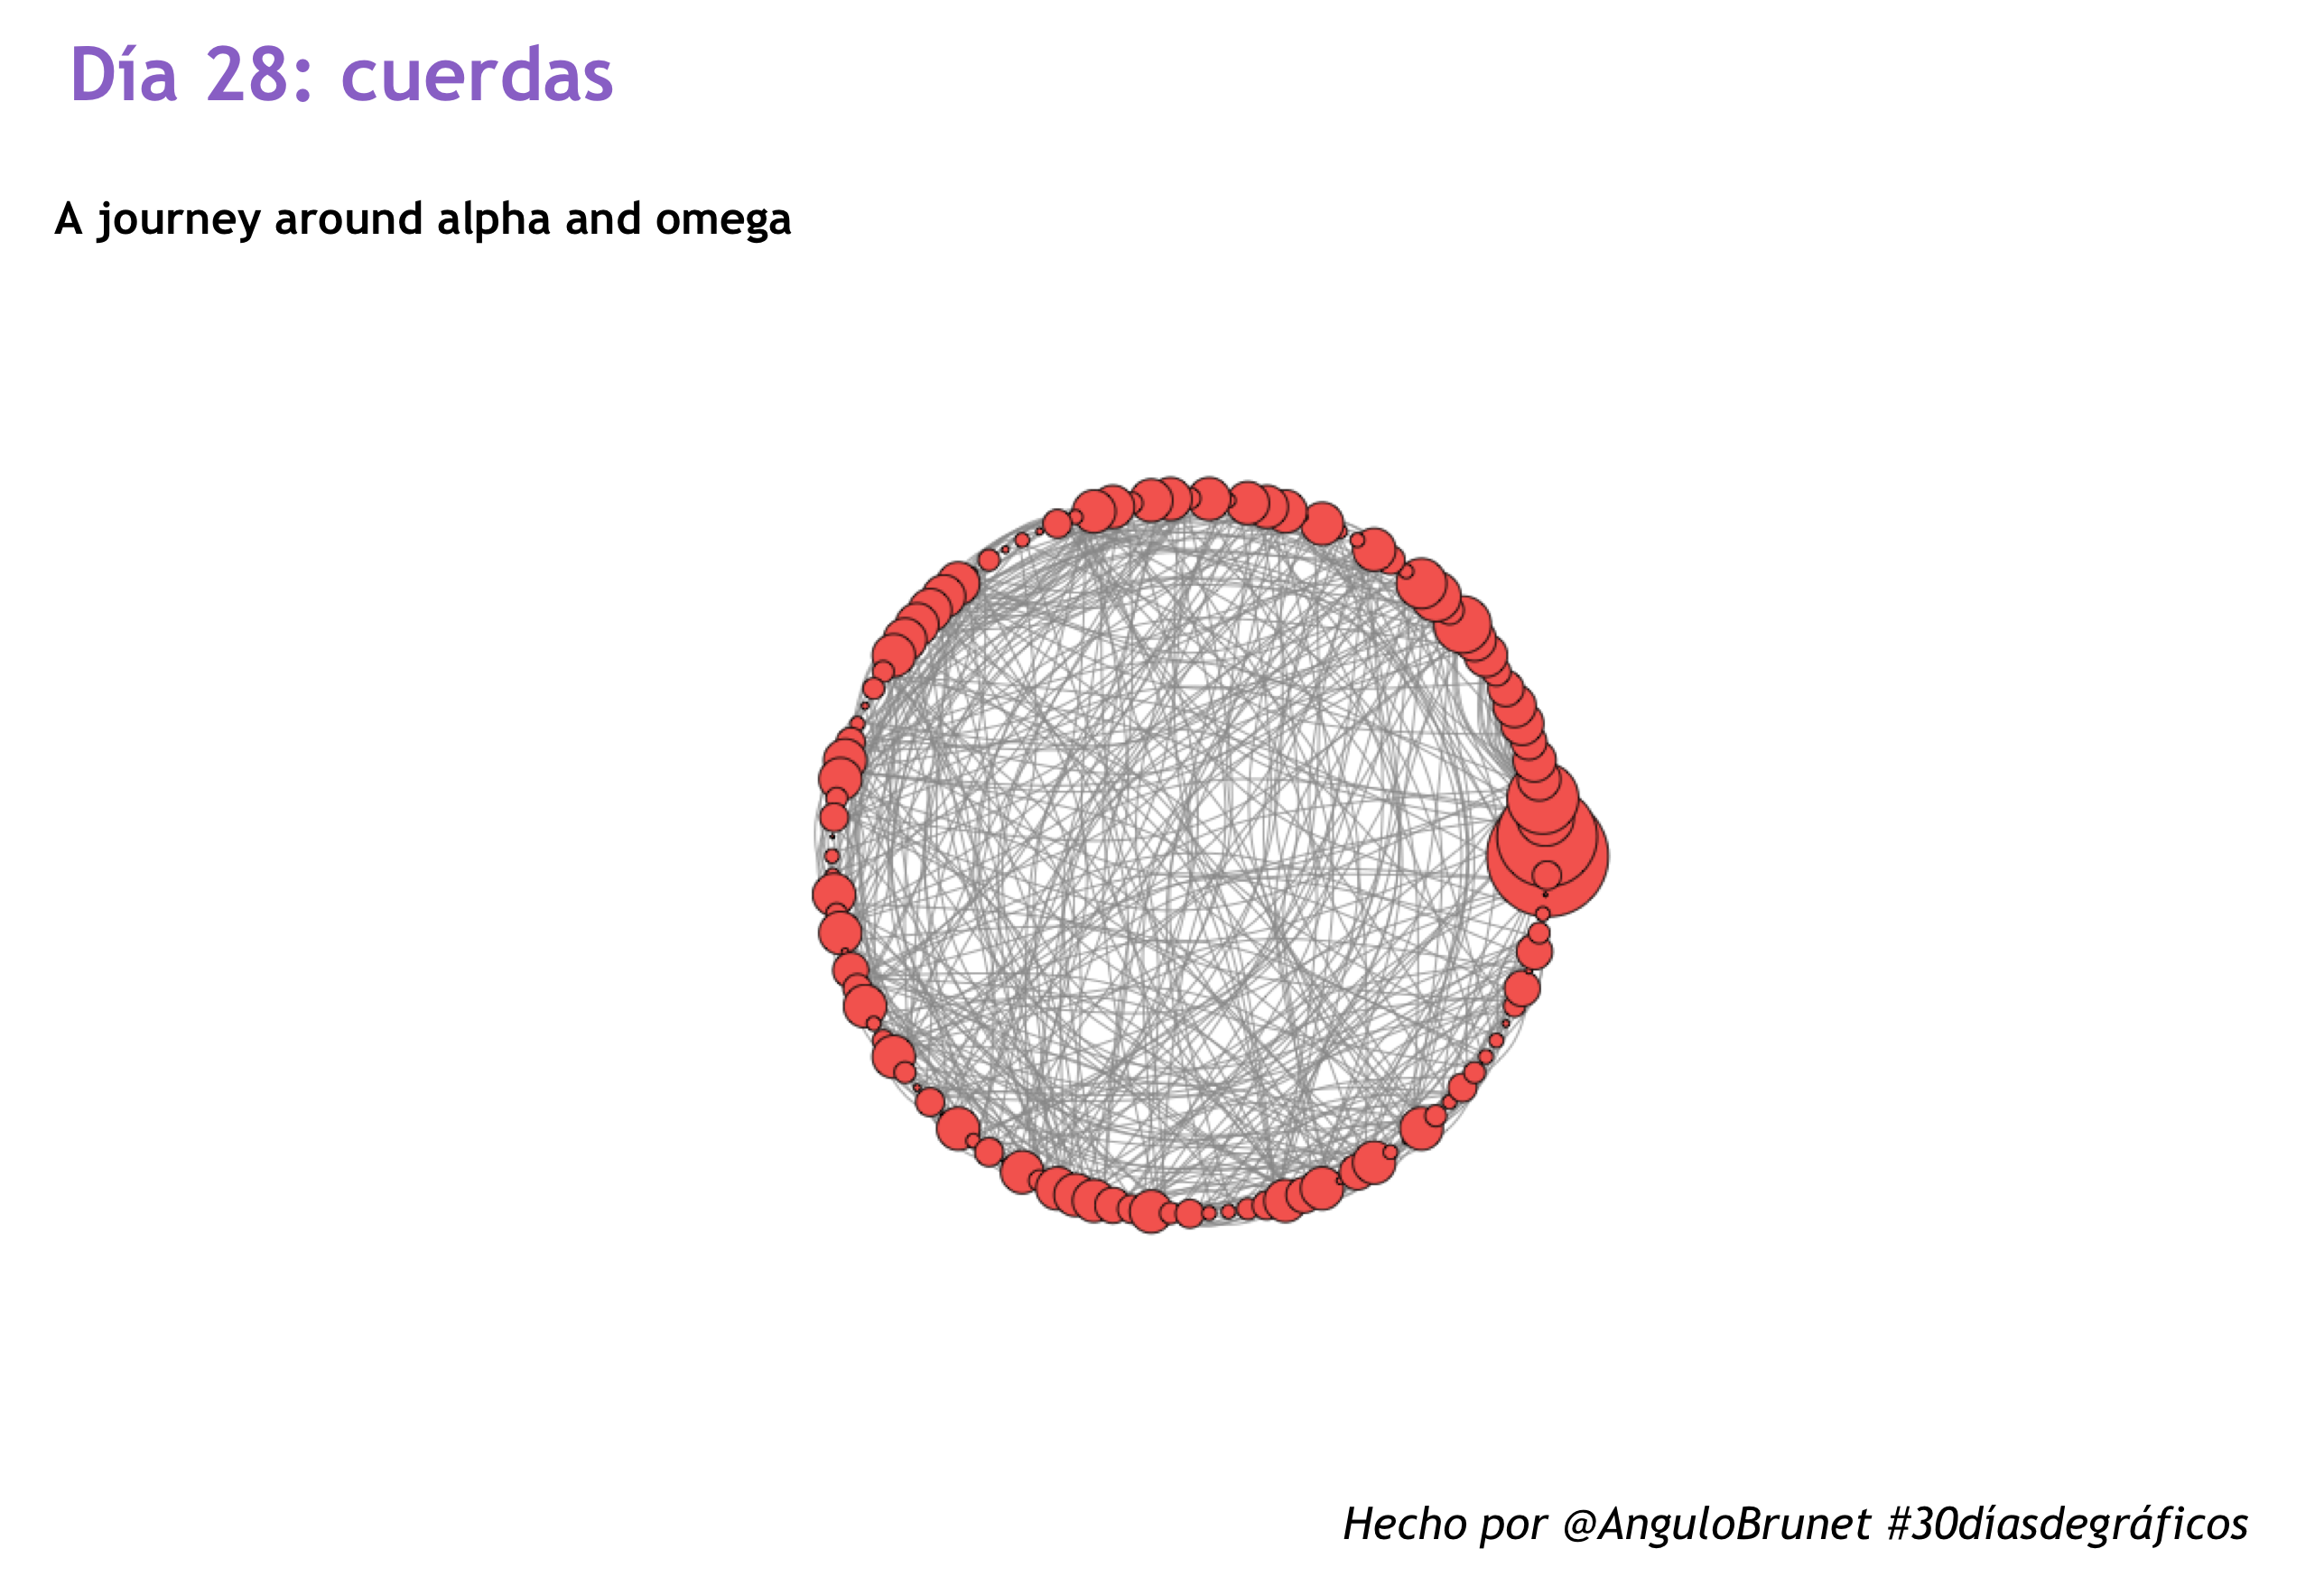

Here is the R script that generated this plot:
library(tidyverse)

# dia 20 networks
backcolor<-"white"
colortext<-"black"
#Defino paleta de colores
palette30<- c("#FD7FC4",  "#FF8A33", "#EC4176", "#A13770" , "#33DDFF", "#FFEC33", "#5564eb", "#4c2882")

#Eligo la fuente que quiero utilizar
library(extrafont) # la primera vez ejecutar font_import()
loadfonts()
font<- "Trebuchet MS" #Fuente que voy a utlizar



# Charge the circlize library
library(circlize)
Citaciones <- read_csv("Citaciones.csv")

palette30<- c("#FD7FC4",  "#FF8A33", "#EC4176", "#A13770" , "#33DDFF", "#FFEC33", "#5564eb", "#4c2882")

#selecciono solo las variables que me interesan
Citaciones%>%
  select(Authors, Title) ->data

data<-data%>%separate_rows(Authors, sep = ",") #Separo por coma los autores en cada linea
data<-data[seq(1,nrow(data),2) ,] #me quedo solo con los pares
data$Authors<-str_trim(data$Authors) #saco espacios en blanco
data<-data%>%
  group_by(Title) %>% 
  mutate(titleid=factor(group_indices())) #cambio el titulo por un ID
#####


data<-data[,c("titleid","Authors")]
library(stringi)
data$Authors<-stri_trans_general(data$Authors, "Latin-ASCII")


totals<-data%>% #Creo el total de articulos de cada 
  group_by(Authors)%>%
  count()%>%
  arrange(desc(n))
names(totals)<-c("from", "totalreal") 

dta <- full_join(data, data, c('titleid' = 'titleid')) %>% 
  select(-titleid) %>% 
  filter(Authors.x != Authors.y) %>% 
  group_by(Authors.x, Authors.y) %>% 
  summarise(total = n())

library(igraph)
names(dta)<- c("from", "to", "total")

# Create the graph object
names(totals)<- c("nodes", "count")

g <- graph.data.frame(dta, directed=F, vertices=totals)
                      
###
#######Grafico interactivo

library(edgebundleR)
graph<-edgebundle( g, tension= .6, fontsize = 8)

saveEdgebundle(graph, 
               "graph.html", selfcontained = TRUE)

####### no interactivo 

radian.rescale <- function(x, start=0, direction=1) {
  c.rotate <- function(x) (x + start) %% (2 * pi) * direction
  c.rotate(scales::rescale(x, c(0, 2 * pi), range(x)))
}

## Obviously labeling in this way this only makes sense for graphs
## laid out as a circle to begin with

V(g)$color <-  "salmon"
png("plot1.png", 600, 600)
plot(g, layout = layout.circle,
     vertex.label=NA, vertex.size=degree(g))

library(cowplot)
library(magick)
plotmiddle<-ggdraw() + 
  draw_image("plot.png") 




title <- ggdraw() + draw_label("Día 28: cuerdas", size=20,fontface="bold", color="#9B77CF", fontfamily = font, hjust=2)
subtitle<- ggdraw() + draw_label("A journey around alpha and omega", size=12, hjust=1.5,fontface="bold", color="black", fontfamily = font)

caption <- ggdraw() + draw_label("Hecho por @AnguloBrunet #30díasdegráficos", fontface="italic", size=12, hjust = -.2, fontfamily = font)

library(cowplot)
plot_grid(title, subtitle,plotmiddle, caption, nrow = 4, rel_heights = c(.1, .1, .8, .1))
ggsave("28_cuerdas.png", height = 5.89, width=8.58)


